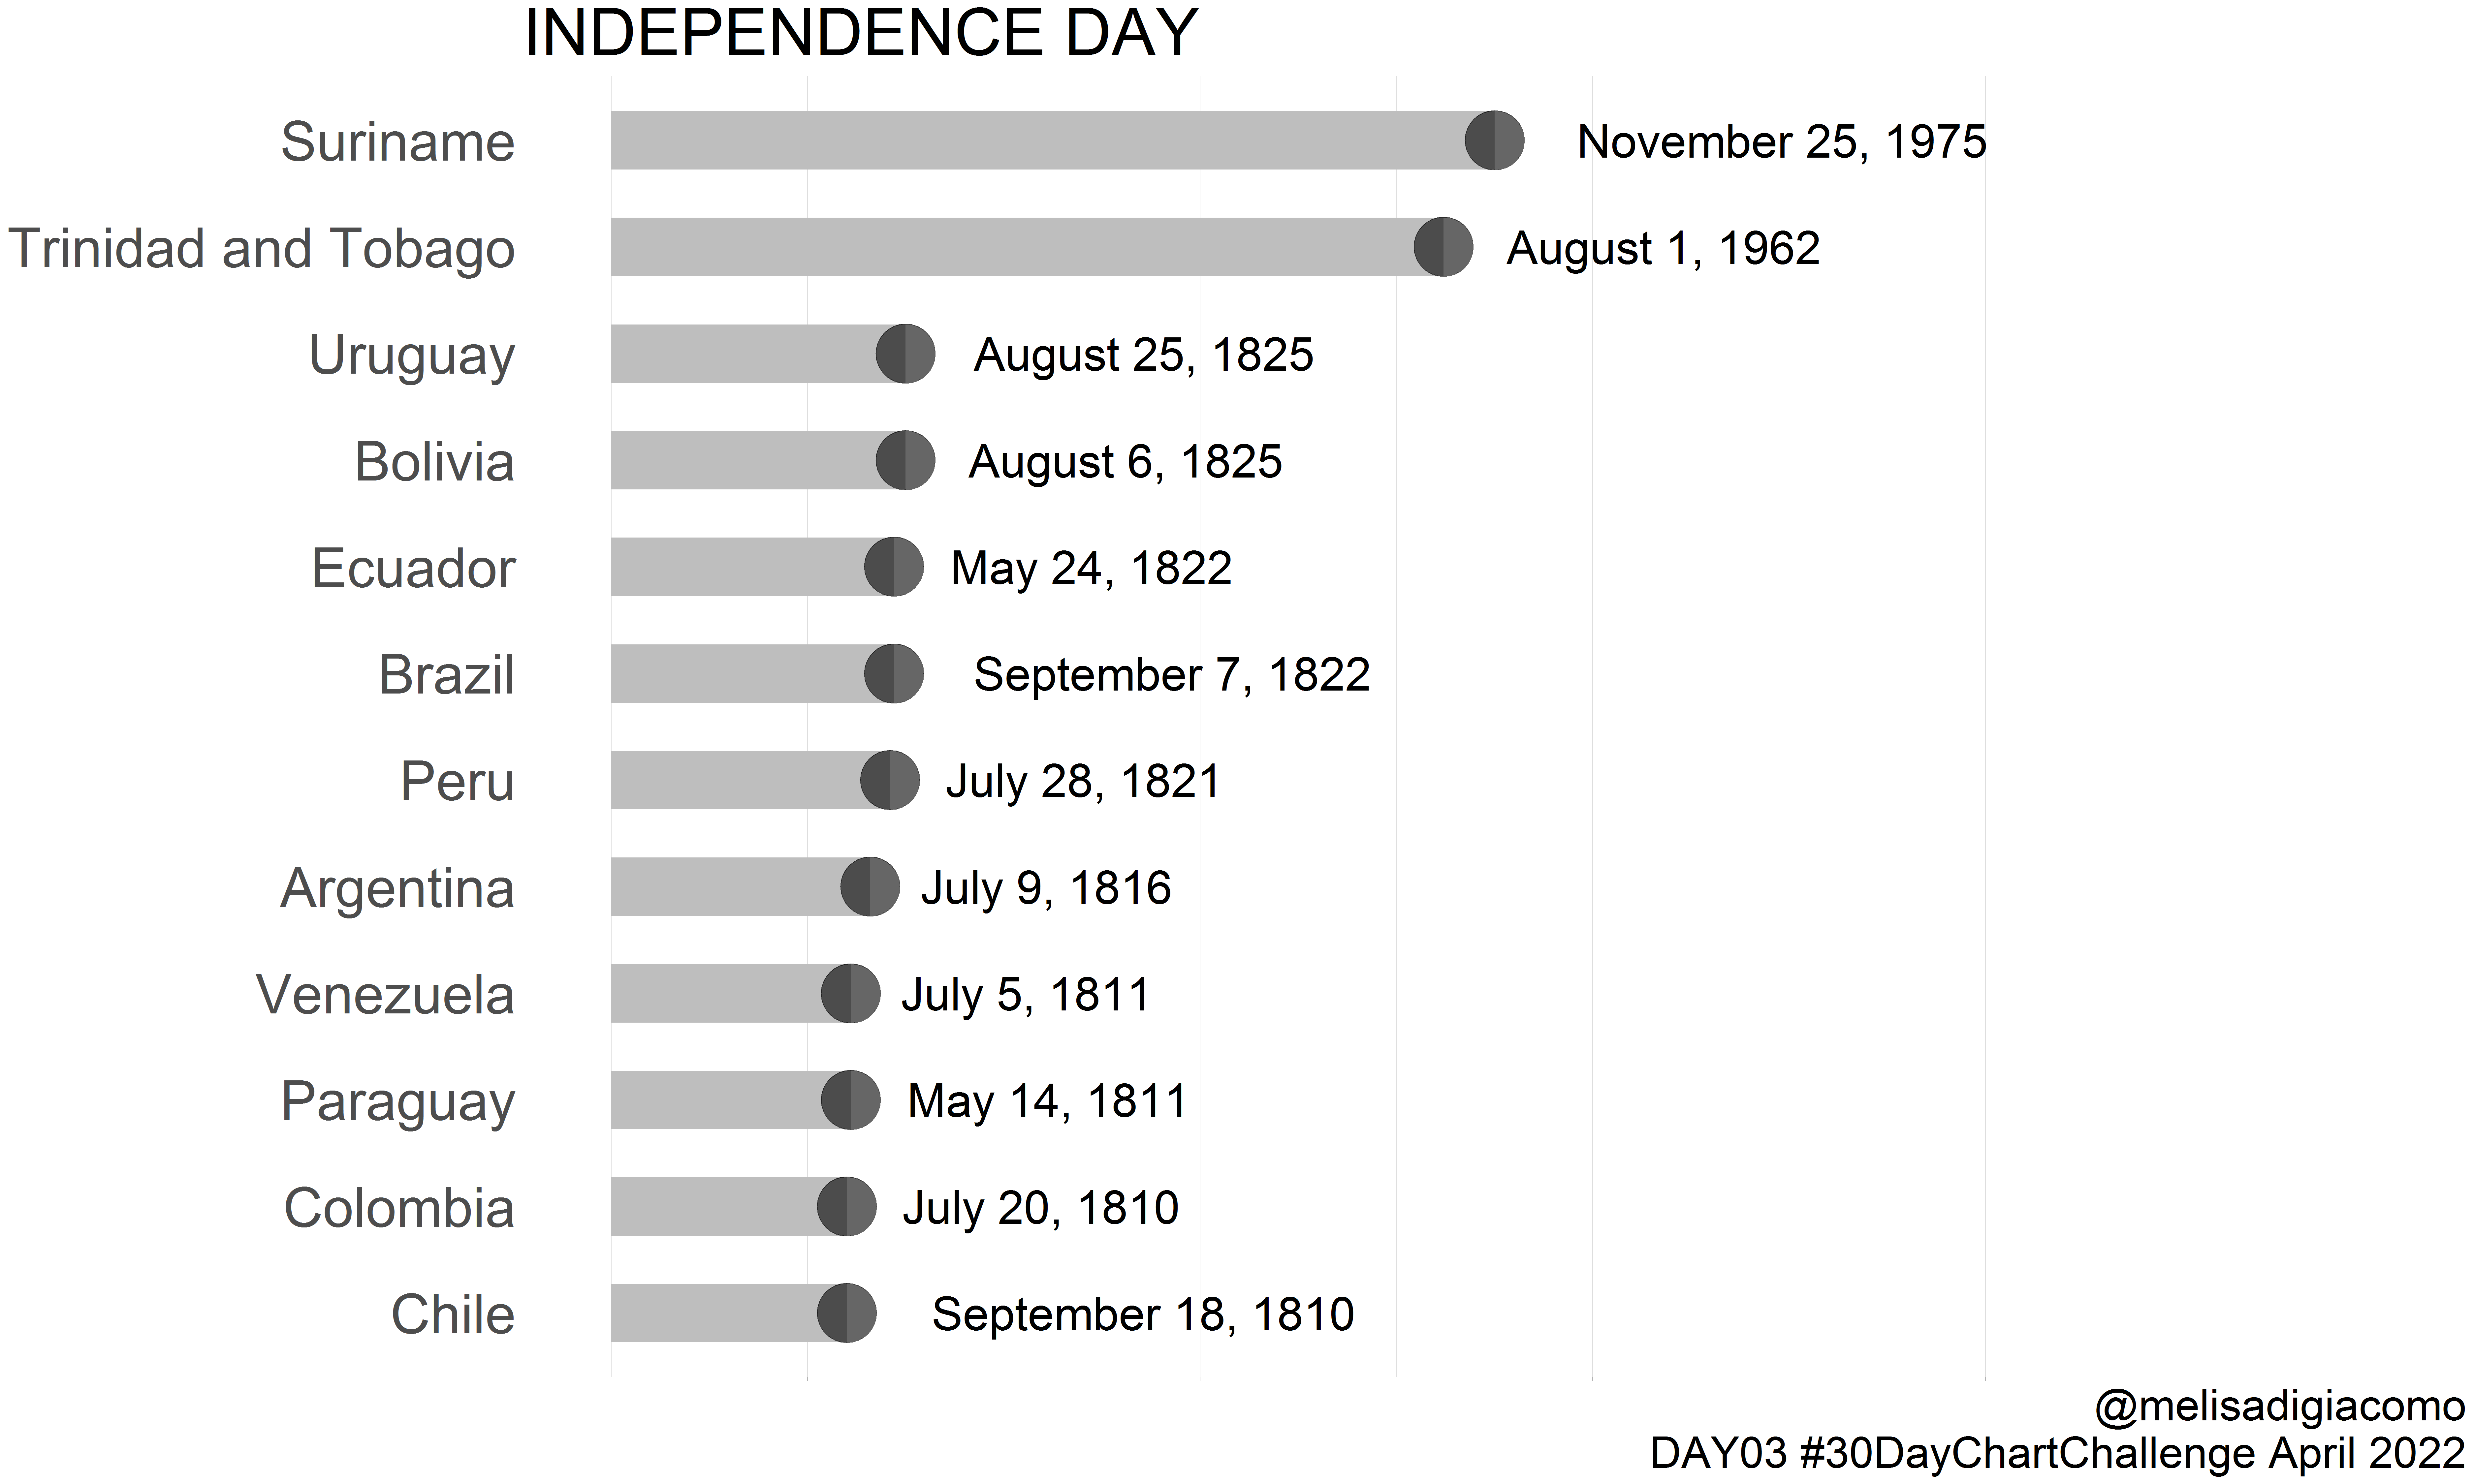

Source data for this figure (header and first rows):
country, date_parsed, weekday, day, month, name_of_holiday, date_of_holiday, year_of_event, independence_from, event_commemorated_and_notes, year, date_mdy
Argentina, 1816-07-09, Tuesday, 9, Jul, Independence Day, 9-Jul, 1816, Spanish Empire, Argentine Declaration of Independence, 1816, July 9, 1816
Brazil, 1822-09-07, Saturday, 7, Sep, Independence Day (Dia da Independência), 7-Sep, 1822, United Kingdom of Portugal, Brazil and t…, Declaration of independence by Pedro I o…, 1822, September 7, 1822
Chile, 1810-09-18, Tuesday, 18, Sep, Independence Day (part of Fiestas Patria…, 18-Sep, 1810, Spanish Empire, Establishment of the Government Junta of…, 1810, September 18, 1810
Colombia, 1810-07-20, Friday, 20, Jul, Independence Day, 20-Jul, 1810, Spanish Empire, Colombian Declaration of Independence, 1810, July 20, 1810
Ecuador, 1822-05-24, Friday, 24, May, , 24-May, 1822, Spanish Empire, Battle of Pichincha, 1822, May 24, 1822
Peru, 1821-07-28, Saturday, 28, Jul, Fiestas Patrias, 28-Jul, 1821, Spanish Empire, , 1821, July 28, 1821
Bolivia, 1825-08-06, Saturday, 6, Aug, Independence Day, 6-Aug, 1825, Spain, Bolivian Declaration of Independence, 1825, August 6, 1825
Venezuela, 1811-07-05, Friday, 5, Jul, Independence Day, 5-Jul, 1811, Spanish Empire, Venezuelan Declaration of Independence, 1811, July 5, 1811
Uruguay, 1825-08-25, Thursday, 25, Aug, Independence Day, 25-Aug, 1825, United Provinces of the Rio de la Plata, Declaration of independence and union wi…, 1825, August 25, 1825
Suriname, 11/25/1975, Tuesday, 25, Nov, Independence Day, 25-Nov, 1975, Netherlands, , 1975, 25-Nov-75
Paraguay, 1811-05-14, Tuesday, 14, May, Independence Day, 14-May, 1811, Spanish Empire[72], , 1811, May 14, 1811
Trinidad and Tobago, 8/31/1962, Friday, 31, Aug, Independence Day, 31-Aug, 1962, United Kingdom, Effective date of the Trinidad and Tobag…, 1962, 1-Aug-62
